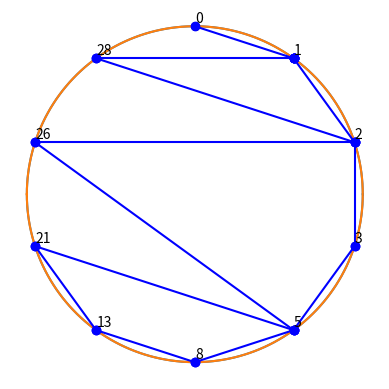

Generate this figure with matplotlib:
###plots diagrams with given periods

import matplotlib.pyplot as plt
import numpy as np
import math
import pandas as pd

def plot_circle(radius):
    theta = np.linspace(0, 2 * np.pi, 100)
    x = radius * np.cos(theta)
    y = radius * np.sin(theta)

    fig, ax = plt.subplots()
    ax.plot(x, y)
    ax.plot(-x, -y)

    # Set the aspect ratio to be equal to ensure a perfect circle
    ax.set_aspect('equal', adjustable='box')

    # Show the negative values as well by extending the axis limits
    ax.set_xlim(-radius - 1, radius + 1)
    ax.set_ylim(-radius - 1, radius + 1)

    # Label the axes and add a legend
    #ax.set_xlabel('X-axis')
    #ax.set_ylabel('Y-axis')
    #ax.legend()

    plt.axis('off')
    
    # Display the plot
    plt.grid(False)
    #plt.title(f'Circle with Radius {radius} and Negative Values')
    
def plot_points(radius, period):
    
    sorted_elements = np.unique(sorted(np.unique(period))).tolist() #compute list of sorted unique numbers that appeared in the period
    #print(sorted_elements)
    elements_length = len(sorted_elements)
    rad = 2*math.pi/elements_length #calculate radian interval for each number
    init = 0
    
    x = []
    y = []
    for element in sorted_elements:
        
        x_val = radius*math.sin(init)   #calculate coordates for each number when evenly spread on the circumference with given radius
        y_val = radius*math.cos(init)
         
        x.append(x_val)
        y.append(y_val)
        
        plt.text(x_val+0.015, y_val+0.25, str(element)) #lable the points with corresponding numbers
        
       
        init  += rad    #increment radian to compute the next coordinates
    #print(f'{x}\n{y}')
    plt.scatter(x,y, color='k', marker='o', s=30)   #scatter points on graph
    
    return x, y, sorted_elements    #return list of point coordinates, sorted unique numbers
    
def plot_lines(x, y, sorted_elements, period):
    for i in range(len(period)):
        x_coords = []
        y_coords = []
        
        for k in range(2):
            if k==0:
                index = sorted_elements.index(period[i])
                #print(index)
            elif i<len(period)-1:
                index = sorted_elements.index(period[i+1])
            #print(index)
            x_coords.append(x[index])
            y_coords.append(y[index])
        #print(x_coords, y_coords)
        plt.plot(x_coords, y_coords, 'bo', linestyle='solid')
########################################################################



period = [0, 1, 1, 2, 3, 5, 8, 13, 21, 5, 26, 2, 28, 1]


radius = 10
limit = 1000

plot_circle(radius)
    
x, y, sorted_elements = plot_points(radius, period)
plot_lines(x, y, sorted_elements, period)


plt.show()